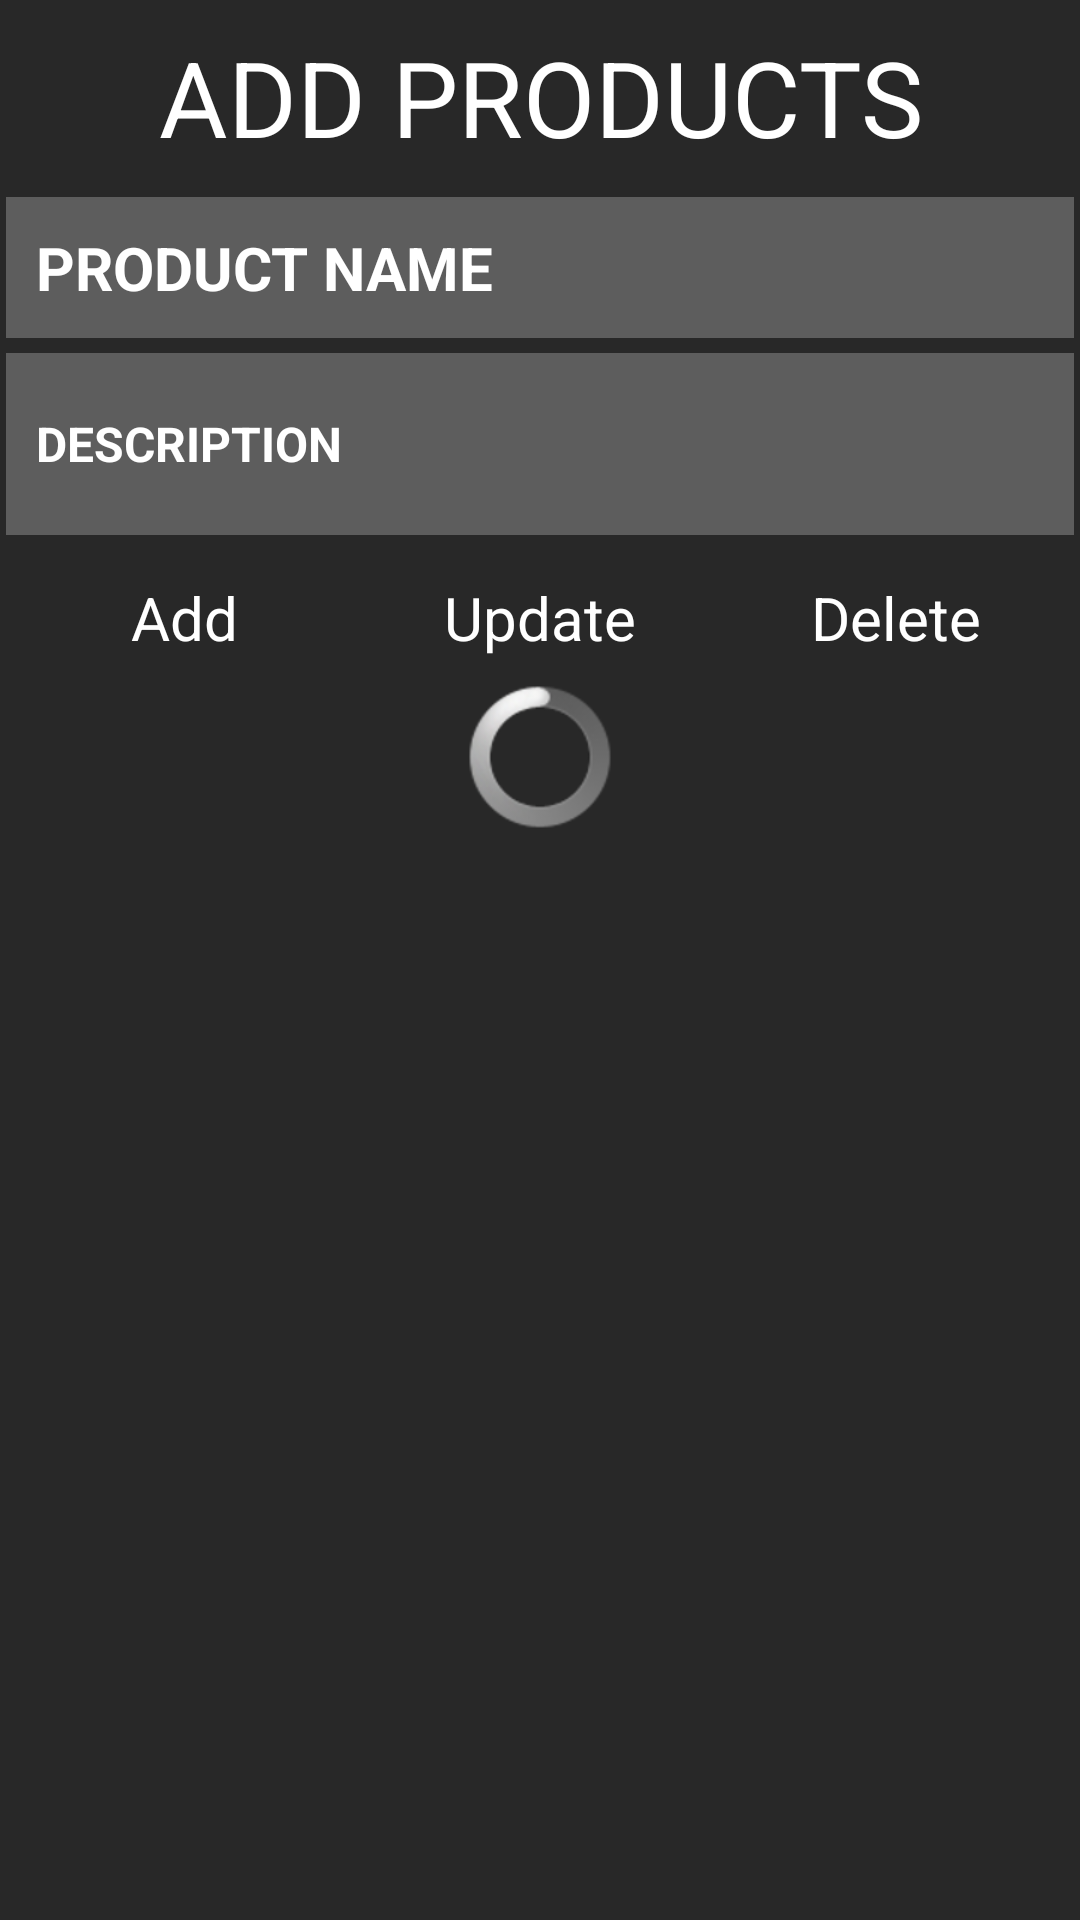

Write the Android layout XML for this screen, with the resource values it uses.
<!-- AndroidManifest.xml: application theme AppTheme -->
<!-- res/layout/addproducts.xml -->
<RelativeLayout xmlns:android="http://schemas.android.com/apk/res/android"
    xmlns:tools="http://schemas.android.com/tools"
    android:layout_width="match_parent"
    android:layout_height="match_parent"
    android:orientation="vertical"
    android:background="#282828">

    <LinearLayout
        android:layout_width="match_parent"
        android:layout_height="wrap_content"
        android:orientation="vertical"
        android:layout_alignParentTop="true"
        android:padding="2dp">

        <TextView
            android:layout_width="match_parent"
            android:layout_height="wrap_content"
            android:text="ADD PRODUCTS"
            android:layout_marginTop="7dp"
            android:typeface="sans"
            android:textSize="35sp"
            android:textColor="#ffffff"
            android:gravity="center" />

        <EditText
            android:layout_width="match_parent"
            android:layout_height="wrap_content"
            android:layout_marginTop="10dp"
            android:textColor="#ffffff"
            android:textColorHint="#ffffff"
            android:textStyle="bold"
            android:background="#5d5d5d"
            android:padding="10dp"
            android:hint="PRODUCT NAME"
            android:textSize="20sp"
            android:id="@+id/edtproname" />

        <EditText
            android:layout_width="match_parent"
            android:layout_height="wrap_content"
            android:textSize="16sp"
            android:hint="DESCRIPTION"
            android:textColor="#ffffff"
            android:textColorHint="#ffffff"
            android:textStyle="bold"
            android:background="#5d5d5d"
            android:padding="10dp"
            android:inputType="textMultiLine"
            android:maxLines="3"
            android:minLines="2"
            android:layout_gravity="top|left"
            android:layout_marginTop="5dp"
            android:id="@+id/edtprodesc" />

        <LinearLayout
            android:layout_width="match_parent"
            android:layout_height="wrap_content"
            android:weightSum="3"
            android:layout_marginTop="5dp"
            android:orientation="horizontal">

            <Button
                android:layout_width="0dp"
                android:layout_height="wrap_content"
                android:layout_weight="1"
                android:background="@drawable/btnbg"
                android:textColor="#ffffff"
                android:textSize="20sp"
                android:layout_margin="2dp"
                android:padding="7dp"
                android:layout_marginTop="10dp"
                android:id="@+id/btnadd"
                android:text="Add" />

            <Button
                android:layout_width="0dp"
                android:layout_height="wrap_content"
                android:layout_weight="1"
                android:layout_margin="2dp"
                android:background="@drawable/btnbg"
                android:textColor="#ffffff"
                android:textSize="20sp"
                android:padding="7dp"
                android:layout_marginTop="10dp"
                android:id="@+id/btnupdate"
                android:text="Update" />

            <Button
                android:layout_width="0dp"
                android:layout_height="wrap_content"
                android:layout_weight="1"
                android:background="@drawable/btnbg"
                android:textColor="#ffffff"
                android:textSize="20sp"
                android:layout_margin="2dp"
                android:padding="7dp"
                android:layout_marginTop="10dp"
                android:id="@+id/btndelete"
                android:text="Delete" />
        </LinearLayout>

        <ProgressBar
            android:layout_width="wrap_content"
            android:layout_height="wrap_content"
            android:layout_gravity="center"
            android:id="@+id/pbbar" />

        <ListView
            android:id="@+id/lstproducts"
            android:layout_width="match_parent"
            android:layout_height="wrap_content"
            android:divider="#808080"
            android:layout_marginTop="5dp"
            android:dividerHeight="1dp"
            android:padding="5dp">

        </ListView>
    </LinearLayout>
</RelativeLayout>
<!-- resources referenced by this layout -->
<resources>
  <style name="AppTheme" parent="android:Theme.Black.NoTitleBar">
          
  
  
      </style>
</resources>
